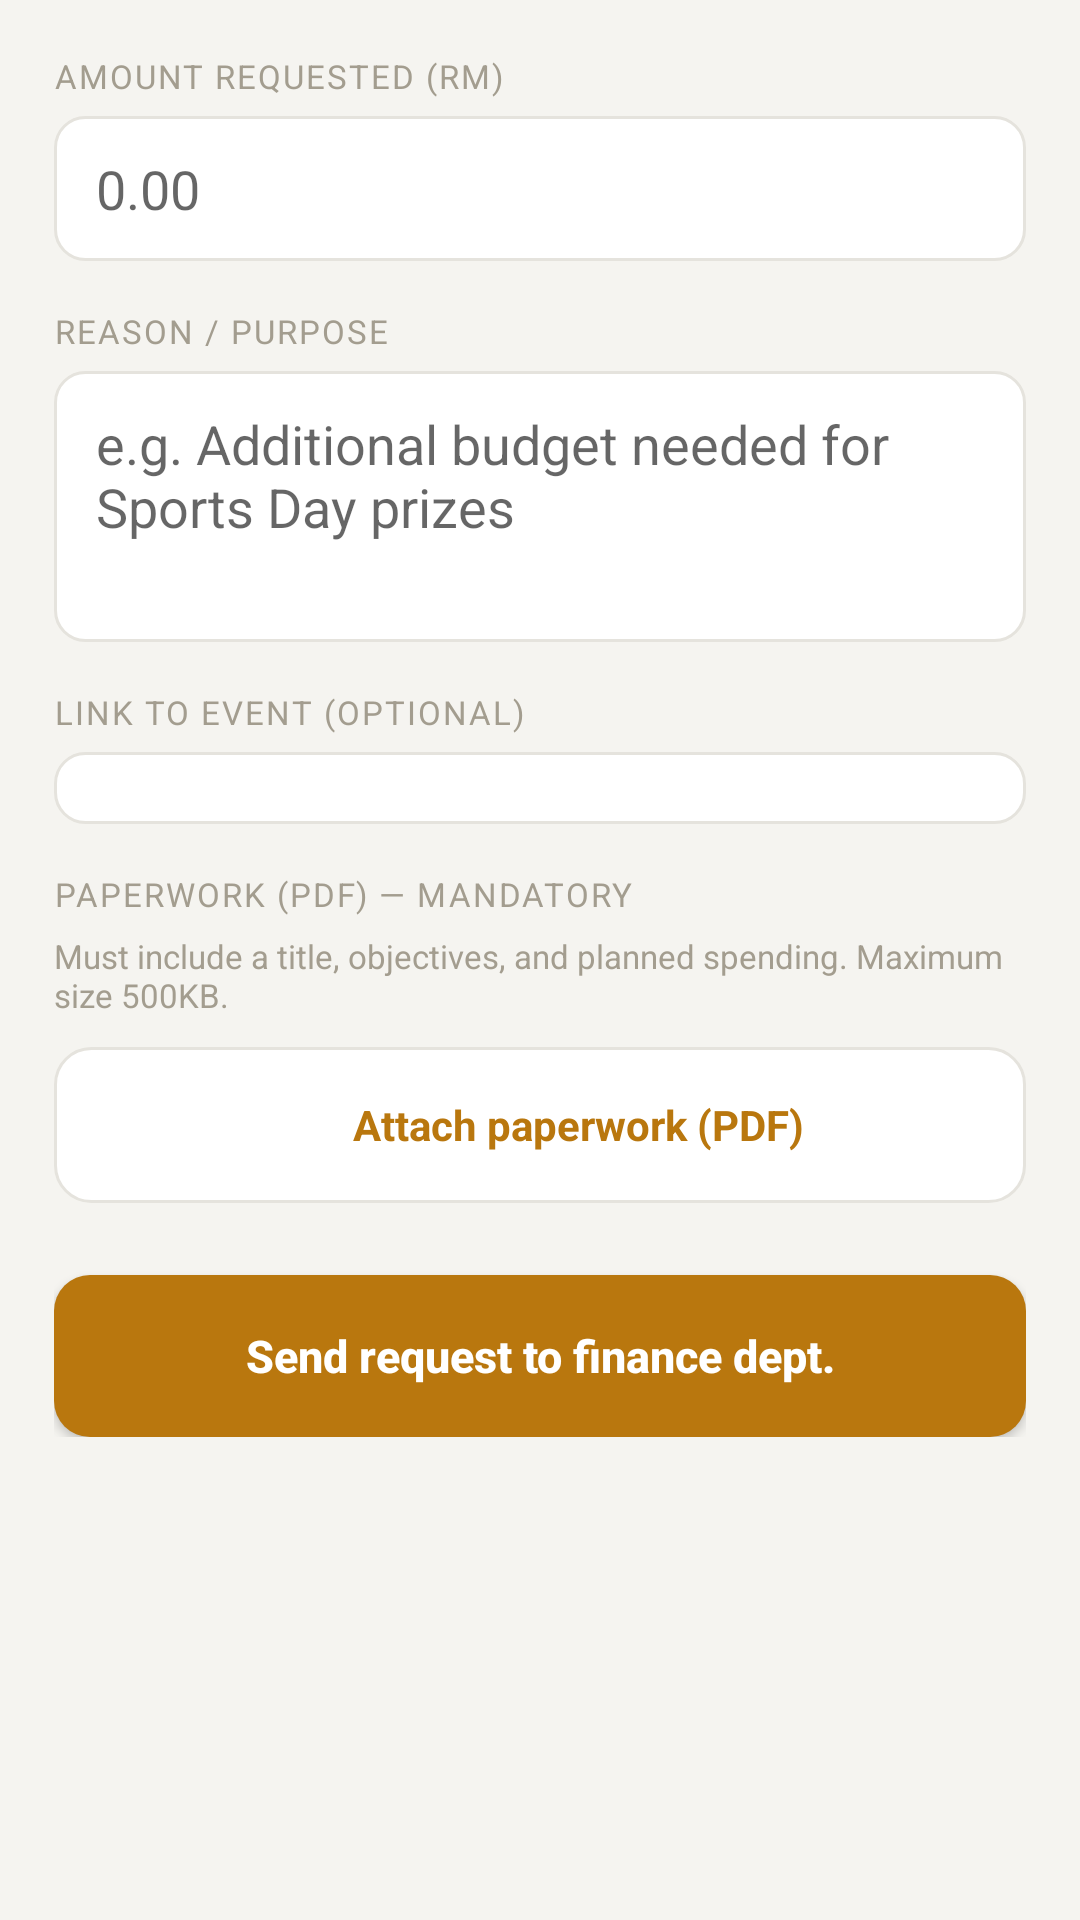

Here is an Android app screen rendered from its layout file. Give the layout XML and the strings, colors and styles it references.
<!-- AndroidManifest.xml: application theme Theme.SchoolFund -->
<!-- res/layout/activity_submit_fund_request.xml -->
<?xml version="1.0" encoding="utf-8"?>
<ScrollView xmlns:android="http://schemas.android.com/apk/res/android"
    android:layout_width="match_parent"
    android:layout_height="match_parent"
    android:background="@color/bg_app">

    <LinearLayout
        android:layout_width="match_parent"
        android:layout_height="wrap_content"
        android:orientation="vertical"
        android:padding="18dp">

        <TextView
            android:layout_width="wrap_content"
            android:layout_height="wrap_content"
            android:text="@string/label_amount_requested"
            android:textSize="11sp"
            android:letterSpacing="0.06"
            android:textColor="@color/text_muted"
            android:layout_marginBottom="6dp" />
        <EditText
            android:id="@+id/editRequestAmount"
            android:layout_width="match_parent"
            android:layout_height="wrap_content"
            android:inputType="numberDecimal"
            android:hint="0.00"
            android:background="@drawable/input_bg"
            android:layout_marginBottom="16dp" />

        <TextView
            android:layout_width="wrap_content"
            android:layout_height="wrap_content"
            android:text="@string/label_reason_purpose"
            android:textSize="11sp"
            android:letterSpacing="0.06"
            android:textColor="@color/text_muted"
            android:layout_marginBottom="6dp" />
        <EditText
            android:id="@+id/editRequestReason"
            android:layout_width="match_parent"
            android:layout_height="wrap_content"
            android:hint="@string/hint_reason_example"
            android:minLines="3"
            android:gravity="top"
            android:background="@drawable/input_bg"
            android:layout_marginBottom="16dp" />

        <TextView
            android:layout_width="wrap_content"
            android:layout_height="wrap_content"
            android:text="@string/label_link_event_optional"
            android:textSize="11sp"
            android:letterSpacing="0.06"
            android:textColor="@color/text_muted"
            android:layout_marginBottom="6dp" />
        <Spinner
            android:id="@+id/spinnerRequestEvent"
            android:layout_width="match_parent"
            android:layout_height="wrap_content"
            android:background="@drawable/input_bg"
            android:layout_marginBottom="16dp" />

        <TextView
            android:layout_width="wrap_content"
            android:layout_height="wrap_content"
            android:text="@string/label_work_paper_mandatory"
            android:textSize="11sp"
            android:letterSpacing="0.06"
            android:textColor="@color/text_muted"
            android:layout_marginBottom="6dp" />

        <TextView
            android:layout_width="wrap_content"
            android:layout_height="wrap_content"
            android:text="@string/work_paper_requirement"
            android:textSize="11sp"
            android:textColor="@color/text_muted"
            android:layout_marginBottom="10dp" />

        <LinearLayout
            android:id="@+id/buttonAttachWorkPaper"
            android:layout_width="match_parent"
            android:layout_height="52dp"
            android:orientation="horizontal"
            android:gravity="center"
            android:background="@drawable/btn_outline_neutral"
            android:clickable="true"
            android:focusable="true"
            android:layout_marginBottom="24dp">

            <ImageView
                android:layout_width="18dp"
                android:layout_height="18dp"
                android:src="@drawable/ic_document"
                android:layout_marginEnd="8dp"
                android:contentDescription="Attach PDF" />

            <TextView
                android:id="@+id/textAttachWorkPaperLabel"
                android:layout_width="wrap_content"
                android:layout_height="wrap_content"
                android:text="@string/btn_attach_work_paper"
                android:textColor="@color/accent_orange"
                android:textStyle="bold"
                android:textSize="14sp" />
        </LinearLayout>

        <Button
            android:id="@+id/buttonSubmitRequest"
            android:layout_width="match_parent"
            android:layout_height="54dp"
            android:text="@string/btn_send_request"
            android:textAllCaps="false"
            android:textSize="15sp"
            android:textStyle="bold"
            android:background="@drawable/btn_orange"
            android:backgroundTint="@null"
            android:textColor="#FFFFFF"
            android:elevation="2dp" />

    </LinearLayout>
</ScrollView>
<!-- resources referenced by this layout -->
<resources>
  <color name="accent_orange">#B9770E</color>
  <color name="bg_app">#F5F4F0</color>
  <color name="text_muted">#A39D8F</color>
  <!-- drawable btn_orange (drawable) -->
  <?xml version="1.0" encoding="utf-8"?>
  <ripple xmlns:android="http://schemas.android.com/apk/res/android"
      android:color="#33FFFFFF">
      <item>
          <shape android:shape="rectangle">
              <solid android:color="@color/accent_orange" />
              <corners android:radius="12dp" />
          </shape>
      </item>
  </ripple>
  <!-- drawable btn_outline_neutral (drawable) -->
  <?xml version="1.0" encoding="utf-8"?>
  <ripple xmlns:android="http://schemas.android.com/apk/res/android"
      android:color="#11000000">
      <item>
          <shape android:shape="rectangle">
              <solid android:color="@color/surface_white" />
              <stroke android:width="1dp" android:color="@color/border_subtle" />
              <corners android:radius="12dp" />
          </shape>
      </item>
  </ripple>
  <!-- drawable ic_document (drawable) -->
  <vector xmlns:android="http://schemas.android.com/apk/res/android"
      android:width="20dp" android:height="20dp" android:viewportWidth="24" android:viewportHeight="24">
      <path android:fillColor="#FFFFFF" android:pathData="M6,2h9l5,5v15h-14zM14,3.5v4.5h4.5z"/>
  </vector>
  <!-- drawable input_bg (drawable) -->
  <?xml version="1.0" encoding="utf-8"?>
  <shape xmlns:android="http://schemas.android.com/apk/res/android">
      <solid android:color="@color/surface_white" />
      <stroke android:width="1dp" android:color="@color/border_subtle" />
      <corners android:radius="10dp" />
      <padding android:left="14dp" android:top="12dp" android:right="14dp" android:bottom="12dp" />
  </shape>
  <string name="btn_attach_work_paper">Attach paperwork (PDF)</string>
  <string name="btn_send_request">Send request to finance dept.</string>
  <string name="hint_reason_example">e.g. Additional budget needed for Sports Day prizes</string>
  <string name="label_amount_requested">AMOUNT REQUESTED (RM)</string>
  <string name="label_link_event_optional">LINK TO EVENT (OPTIONAL)</string>
  <string name="label_reason_purpose">REASON / PURPOSE</string>
  <string name="label_work_paper_mandatory">PAPERWORK (PDF) — MANDATORY</string>
  <string name="work_paper_requirement">Must include a title, objectives, and planned spending. Maximum size 500KB.</string>
  <style name="Theme.SchoolFund" parent="Theme.MaterialComponents.DayNight.NoActionBar">
          <item name="colorPrimary">#2E6B4F</item>
          <item name="colorPrimaryDark">#245840</item>
          <item name="colorAccent">#B9770E</item>
      </style>
  <color name="surface_white">#FFFFFF</color>
  <color name="border_subtle">#E5E3DD</color>
</resources>
